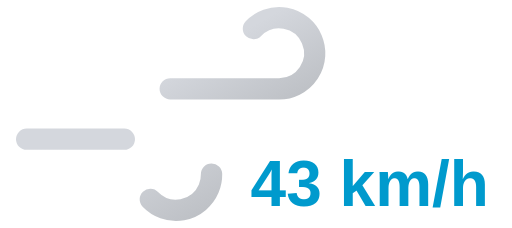
t = 0.00 s
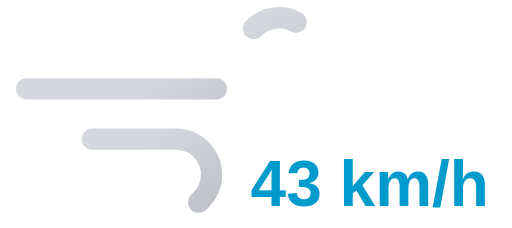
t = 0.85 s
t = 1.70 s: frame unchanged from t = 0.00 s, image omitted
t = 2.55 s: frame unchanged from t = 0.85 s, image omitted

The animated SVG that drew these frames (rendered in a browser with its animation timeline set to each time). Animation: 2 SMIL elements (animate=2); one cycle of 3.40 s, repeats indefinitely.

<svg xmlns="http://www.w3.org/2000/svg" xmlns:xlink="http://www.w3.org/1999/xlink" viewBox="8 16 72 32">
	<defs>
		<linearGradient id="a" x1="27.56" y1="17.64" x2="38.27" y2="36.19" gradientUnits="userSpaceOnUse">
			<stop offset="0" stop-color="#d4d7dd"/>
			<stop offset="0.45" stop-color="#d4d7dd"/>
			<stop offset="1" stop-color="#bec1c6"/>
		</linearGradient>
		<linearGradient id="b" x1="19.96" y1="29.03" x2="31.37" y2="48.8" xlink:href="#a"/>
	</defs>
	<path d="M43.64,20a5,5,0,1,1,3.61,8.46H11.75" fill="none" stroke-dasharray="35 22" stroke-linecap="round" stroke-miterlimit="10" stroke-width="3" stroke="url(#a)">
		<animate attributeName="stroke-dashoffset" values="-57; 57" dur="3.4s" repeatCount="indefinite"/>
	</path>
	<path d="M29.14,44a5,5,0,1,0,3.61-8.46h-21" fill="none" stroke-dasharray="24 15" stroke-linecap="round" stroke-miterlimit="10" stroke-width="3" stroke="url(#b)">
		<animate attributeName="stroke-dashoffset" values="-39; 39" dur="3.4s" begin="-.525s" repeatCount="indefinite"/>
	</path>
	<path fill="#374151"/>
	<text x="60" y="45" font-family="Arial, sans-serif" font-size="9" font-weight="bold" fill="#009acd" text-anchor="middle">43 km/h</text>
</svg>
